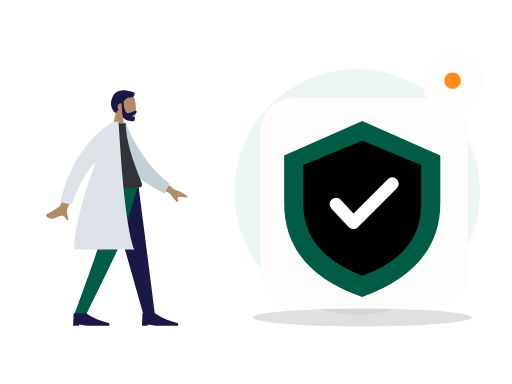
t = 0.00 s
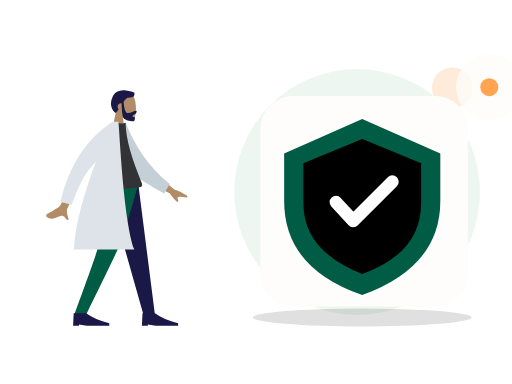
t = 0.70 s
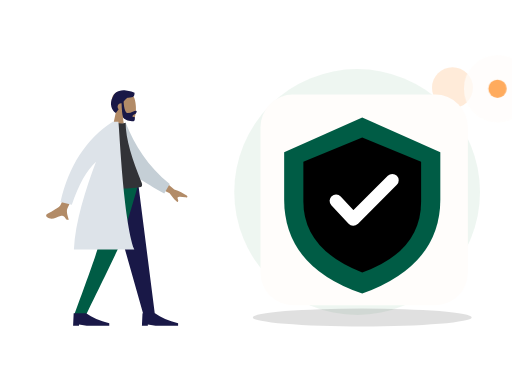
t = 1.05 s
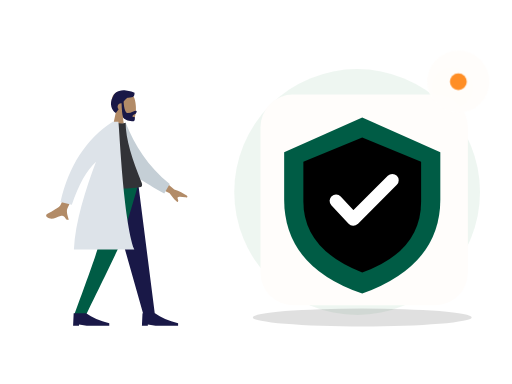
t = 1.75 s
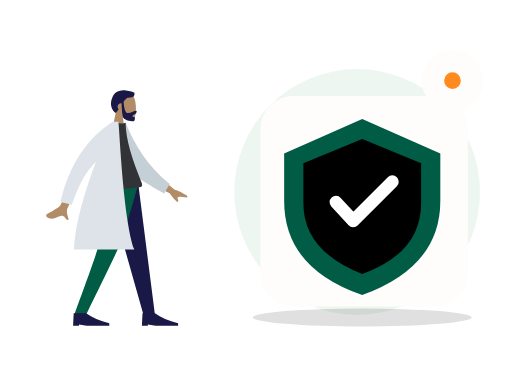
t = 2.10 s
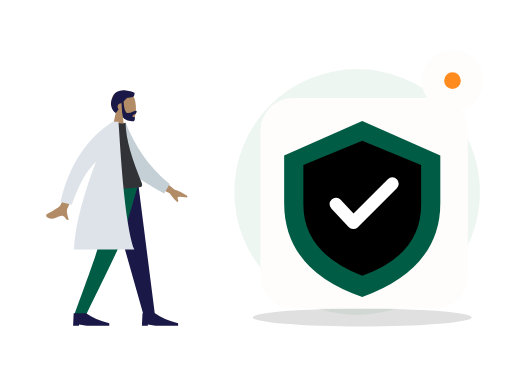
t = 2.80 s

The animated SVG that drew these frames (rendered in a browser with its animation timeline set to each time). Animation: 2 CSS @keyframes rules; one cycle of 2.80 s.

<?xml version="1.0" encoding="UTF-8"?>
<svg xmlns="http://www.w3.org/2000/svg" xmlns:xlink="http://www.w3.org/1999/xlink" width="800" height="600" viewBox="0 0 800 600" role="img" aria-labelledby="base-pharmacy-title base-pharmacy-desc" data-illustration="base-pharmacy" data-base="BASE-PHARMACY" data-theme="light" data-motion="on" data-requires-business-state="false" data-status="REVUE_VISUELLE_REQUISE">
<title id="base-pharmacy-title">Pharmacy — master</title><desc id="base-pharmacy-desc">Illustration Zamurek. Géométrie vectorielle native. Famille BASE-PHARMACY. Sources Humaaans / IRA Design lorsque présentes. Pas de preuve transactionnelle.</desc>
<style><![CDATA[#base-pharmacy-seal{transform-box:fill-box;transform-origin:center;animation:base-pharmacy-hint 2s ease-in-out 1}#base-pharmacy-device{transform-box:fill-box;transform-origin:center;animation:base-pharmacy-float 2.8s ease-in-out 1}@keyframes base-pharmacy-hint{0%,100%{scale:1;opacity:1}50%{scale:1.1;opacity:.72}}@keyframes base-pharmacy-float{0%,100%{translate:0 0}50%{translate:0 -6px}}@media(prefers-reduced-motion:reduce){*{animation:none!important;transition:none!important}}]]></style>
<g id="base-pharmacy-background" data-layer="decor">
<circle cx="558" cy="300" r="192" fill="#EAF4EE" opacity=".81"/>
<ellipse cx="566" cy="496" rx="171" ry="14" fill="#005C452" opacity=".12"/>
<circle cx="707" cy="137" r="32" fill="#FF8A1E" opacity=".17"/>
<path d="M701 218l10 16 16 10-16 10-10 16-10-16-16-10 16-10z" fill="#D21868" opacity=".25"/></g>
<g id="base-pharmacy-person" data-upstream="Humaaans" data-source="standing-11.svg"><svg x="9" y="89" width="355" height="445" viewBox="0 0 380 480" overflow="visible">
    
    <title>humaaans/standing-11</title>
    <desc>Created with Sketch.</desc>
    <g id="base-pharmacy-person-node-0" data-part="part" stroke="none" stroke-width="1" fill="none" fill-rule="evenodd">
        <g id="base-pharmacy-person-node-1" data-part="part" transform="translate(40.000000, 27.000000)">
            <g id="base-pharmacy-person-node-2" data-part="head" transform="translate(82.000000, 0.000000)">
                <g id="base-pharmacy-person-node-3" data-part="head" stroke-width="1" transform="translate(54.000000, 31.000000)" fill="#B28B67">
                    <path d="M8.26227388,34.4901268 C3.65436435,29.0813759 0.535634794,22.4528771 1.05677633,15.0254539 C2.55833022,-6.37502057 32.3485306,-1.66718886 38.1433414,9.13393292 C43.9381521,19.9350547 43.249578,47.3329958 35.7603014,49.2634576 C32.7735882,50.033323 26.4110012,48.1474609 19.935372,44.244306 L24,73 L0,73 L8.26227388,34.4901268 Z"></path>
                </g>
                <path d="M75.1353054,48.388929 C76.0539893,61.1861055 78.4841513,67.5846937 82.4257914,67.5846937 C88.3385979,67.5846937 93.355194,63.8310443 95.9495915,63.8310443 C97.8408192,63.8310443 97.4185661,66.1977405 96.1649615,67.9524776 C95.1306973,69.4001921 90.0939174,70.7956158 90.0939174,73.0400595 C90.0939174,75.2845031 94.0733913,73.5481008 94.0733913,74.8792364 C94.0733913,77.0810973 94.7727779,81.2209894 90.9512241,81.2209894 C87.0836843,81.2209894 75.9947625,79.8115837 74.0944216,74.0714721 C72.8679972,70.366972 72.0750257,62.6905548 71.7155071,51.0422204 C71.4808897,51.0143412 71.2421196,51 71,51 C67.6862915,51 65,53.6862915 65,57 C65,58.6822183 65.6922919,60.2027431 66.807515,61.292214 C65.4191964,63.2518162 63.8632894,65.2988831 62.0803863,67.4111902 C55.3824054,63.3926741 50.4121226,51.6289713 56.9604861,40.3282783 C58.7704744,34.7922446 62.8680346,31.8352408 67.7073518,30.4622091 C71.6274481,28.8224203 75.6968791,28.6375327 79.1320584,29.6205713 C85.8659611,30.1981637 91.8790132,32.2515132 93.5831606,33.4709469 C93.5831606,39.8461712 92.3478701,41.7376815 81.7968056,41.5709519 C79.204238,42.9401362 77.2112029,45.2978697 75.1353054,48.388929 Z" id="base-pharmacy-person-node-4" data-part="part" fill="#191847"></path>
            </g>
            <g id="base-pharmacy-person-node-5" data-part="legs" transform="translate(0.000000, 187.000000)">
                <polygon id="base-pharmacy-person-node-6" data-part="part" fill="#191847" points="128 9.9475983e-14 164.254962 127.226909 190.706957 221 210 221 181.890974 9.9475983e-14"></polygon>
                <path d="M118.304342,0 C117.465768,65.5742244 114.606247,101.340188 113.725779,107.297892 C112.845311,113.255595 99.5321718,151.156298 73.7863613,221 L93.7726468,221 C126.549033,153.996902 144.845651,116.096199 148.662499,107.297892 C152.479348,98.4995844 164.258515,62.7336205 182,0 L118.304342,0 Z" id="base-pharmacy-person-node-7" data-part="part" fill="#005C45"></path>
                <g id="base-pharmacy-person-node-8" data-part="part" transform="translate(72.000000, 199.000000)" fill="#191847">
                    <path d="M0,40 L1,19 L22,19 C31.9576033,26 44.9576033,31.6666667 61,36 L61,40 L23,40 L10,38 L10,40 L0,40 Z" id="base-pharmacy-person-node-9" data-part="part"></path>
                </g>
                <g id="base-pharmacy-person-node-10" data-part="part" transform="translate(188.000000, 199.000000)" fill="#191847">
                    <path d="M0,40 L1,19 L22,19 C31.9576033,26 44.9576033,31.6666667 61,36 L61,40 L23,40 L10,38 L10,40 L0,40 Z" id="base-pharmacy-person-node-11" data-part="part"></path>
                </g>
            </g>
            <g id="base-pharmacy-person-node-12" data-part="body" transform="translate(22.000000, 82.000000)">
                <path d="M190.358872,88.6100216 L220.545493,114.201672 C229.013042,117.13396 236.02085,120.535571 241.568917,124.406506 C242.849565,125.748514 244.32618,128.3882 238.68408,127.555307 C233.04198,126.722415 227.069879,126.100082 226.151873,127.980187 C225.233867,129.860292 228.504819,132.414187 226.740072,134.914152 C225.563574,136.580795 220.885448,131.868337 212.705694,120.776779 L182.108696,105.506639 L190.358872,88.6100216 Z M53.6671405,77.5359191 L71.3789189,80.1081345 C52.3668948,121.357659 42.1743233,143.172797 40.8012044,145.553548 C37.7116869,150.910237 41.3451669,160.240318 42.7655846,165.17944 C35.5871864,167.252341 37.8797238,156.161524 28.8030963,158.927786 C20.5183715,161.452702 13.6817028,167.176559 5.47644547,160.370261 C4.4676573,159.533467 3.61787693,156.797168 6.82426992,155.202852 C14.8125642,151.230829 26.541227,143.962534 28.3644086,141.283781 C30.8506424,137.630823 39.2848864,116.381535 53.6671405,77.5359191 Z" id="base-pharmacy-person-node-13" data-part="part" fill="#B28B67"></path>
                <path d="M122.979272,9.21054221 L133.596123,4.63843187 C151.668356,40.3896079 176.923065,74.3010145 216.52753,101.346035 L208.768287,117.911928 C174.615844,101.621394 142.570612,89.4491188 127.58307,61.8321985 C122.552864,52.5632462 123.64558,20.7613641 122.979272,9.21054221 Z" id="base-pharmacy-person-node-14" data-part="part" fill="#C5CFD6" transform="translate(169.753401, 61.275180) rotate(5.000000) translate(-169.753401, -61.275180) "></path>
                <path d="M90,110 C121.438326,113.333333 146.183737,113.333333 164.236234,110 C166.472817,109.587022 166.825667,105.842388 165.788454,103.300966 C149.636353,63.7244027 138.560302,29.1916266 138.560302,1.70263734 C135.596594,3.1967882 130.409827,3.42070538 123,2.37438888 C103.086202,30.7026762 93.9325378,63.2061447 90,110 Z" id="base-pharmacy-person-node-15" data-part="part" fill="#323337"></path>
                <path d="M118.049397,6.01740879e-14 L126.348425,5.5067062e-14 C128.280769,11.364871 134.375512,165.262588 153.190593,215.605966 L51.3853184,215.605966 C53.5924278,169.487243 71.0028709,114.087392 88.6398091,67.7283096 C73.0444357,81.9994875 59.4517855,106.180947 47.8618586,140.272687 L28.7926212,135.377648 C42.9712244,74.2810826 72.1224478,29.374879 116.246291,0.659036861 C116.341837,0.438307691 116.436936,0.218626329 116.531583,6.10622664e-14 L117.266004,6.06181771e-14 C117.53632,-0.173493435 117.807193,-0.346385506 118.078622,-0.518676213 L118.049397,6.1284311e-14 Z" id="base-pharmacy-person-node-16" data-part="part" fill="#DDE3E9"></path>
            </g>
        </g>
    </g>
</svg></g>
<g id="base-pharmacy-device" data-layer="object" transform="translate(407 153)">
<rect x="0" y="0" width="324" height="329" rx="51" fill="#FFFDFB" stroke="#FF8A1EUTLINE" stroke-width="4"/>
<g id="base-pharmacy-object-geometry" transform="translate(1 16)"><path d="M158 20l122 54v74q0 103-122 147Q36 253 36 148V74z" fill="#005C45"/><path d="M158 51l92 38v62q0 78-92 111-92-36-92-111V89z" fill="#005C452"/><path d="M117 150l27 29 61-61" stroke="#FFFFFF" stroke-width="20" stroke-linecap="round" stroke-linejoin="round" fill="none"/></g>
</g>

<g id="base-pharmacy-seal" data-layer="contextual-accessory" transform="translate(707 126)">
<circle r="48" fill="#FFFDFB" stroke="#FF8A1EUTLINE" stroke-width="4"/>
<g id="base-pharmacy-context-symbol"><circle r="13" fill="#FF8A1E"/></g></g>
</svg>
